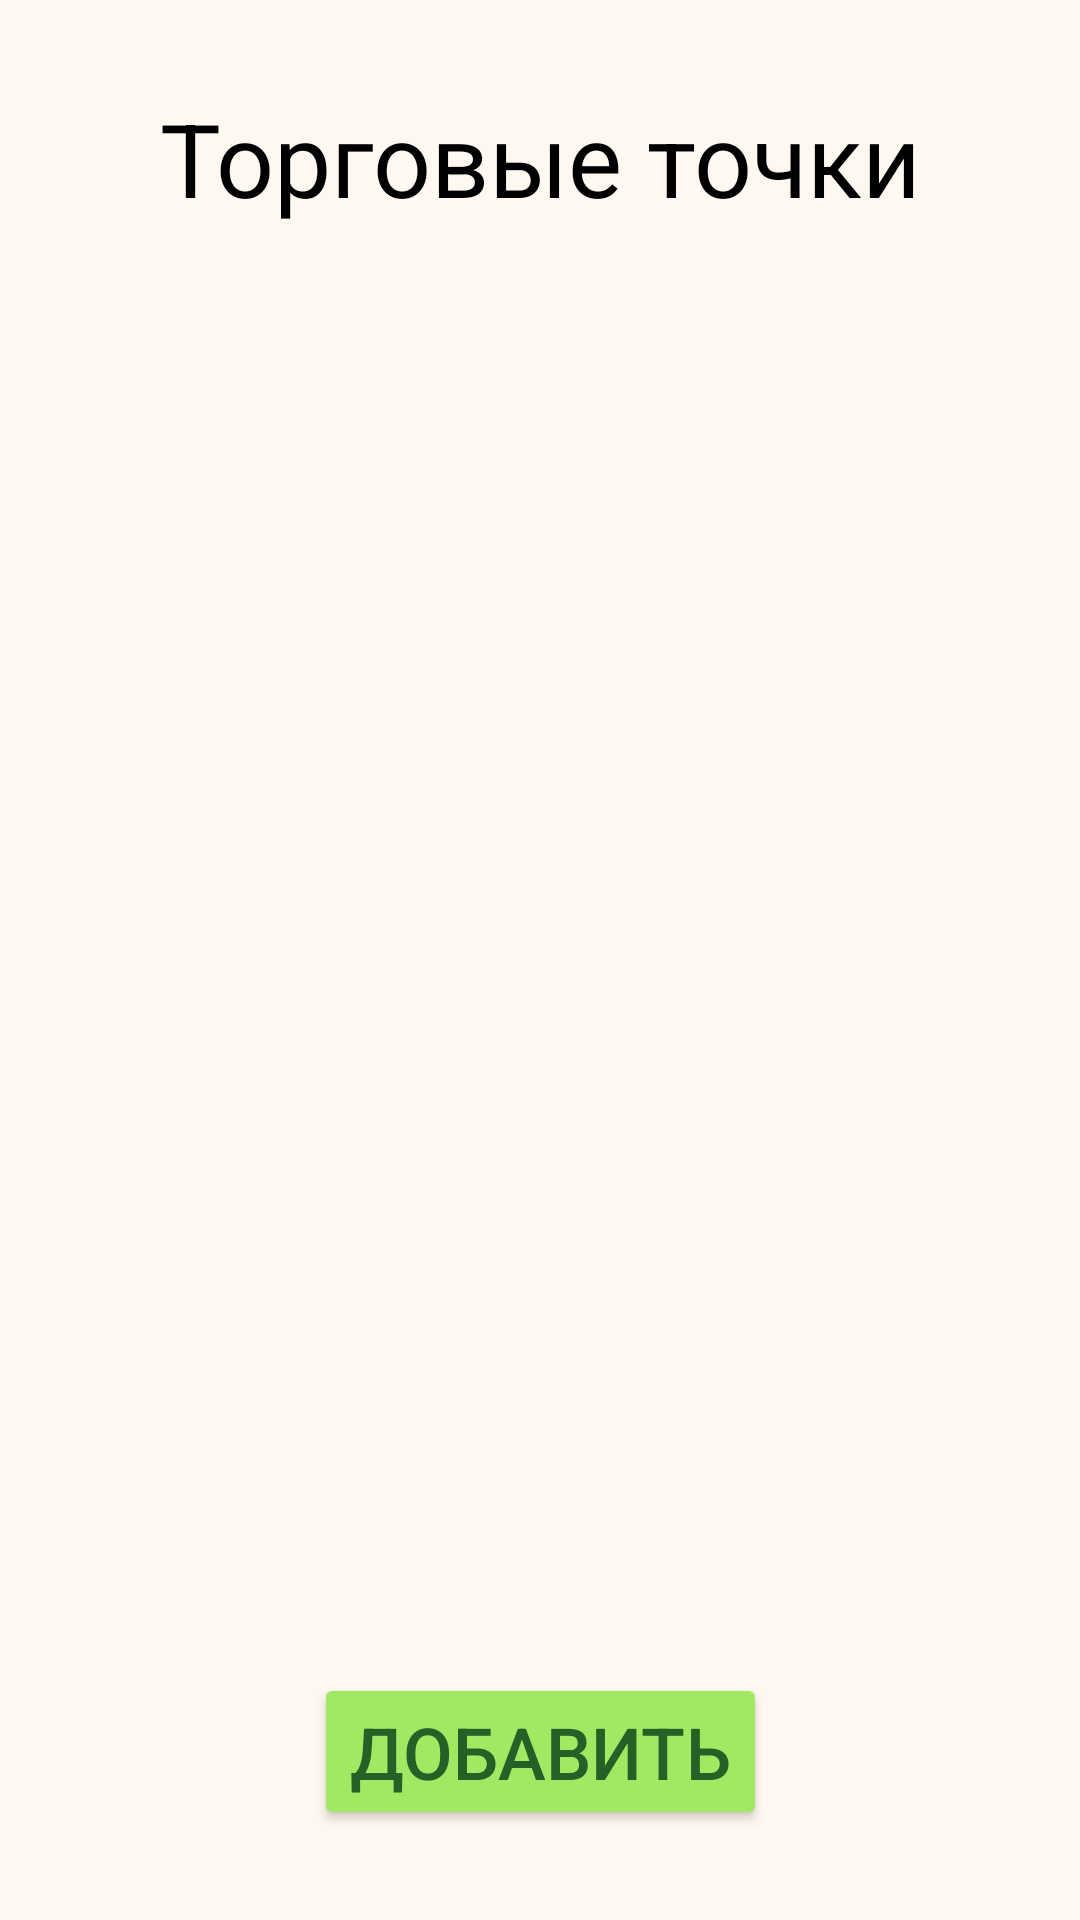

Produce the Android XML layout that renders to this screen, including the resource entries it uses.
<!-- AndroidManifest.xml: application theme Theme.FirstProject -->
<!-- res/layout/activity_trade_points.xml -->
<?xml version="1.0" encoding="utf-8"?>
<androidx.constraintlayout.widget.ConstraintLayout xmlns:android="http://schemas.android.com/apk/res/android"
    xmlns:app="http://schemas.android.com/apk/res-auto"
    xmlns:tools="http://schemas.android.com/tools"
    android:layout_width="match_parent"
    android:layout_height="match_parent"
    android:background="@color/my_background"
    tools:context=".tradepoints.TradePointsActivity">

    <TextView
        android:id="@+id/title"
        android:layout_width="wrap_content"
        android:layout_height="wrap_content"
        android:layout_marginTop="30dp"
        android:text="@string/trade_points"
        android:textColor="#000000"
        android:textSize="34sp"
        app:layout_constraintEnd_toEndOf="parent"
        app:layout_constraintStart_toStartOf="parent"
        app:layout_constraintTop_toTopOf="parent" />

    <androidx.recyclerview.widget.RecyclerView
        android:id="@+id/trade_points_list"
        android:layout_width="0dp"
        android:layout_height="0dp"
        android:layout_marginStart="20dp"
        android:layout_marginTop="20dp"
        android:layout_marginEnd="20dp"
        android:layout_marginBottom="20dp"
        app:layout_constraintBottom_toTopOf="@+id/addButton"
        app:layout_constraintEnd_toEndOf="parent"
        app:layout_constraintStart_toStartOf="parent"
        app:layout_constraintTop_toBottomOf="@+id/title" />

    <Button
        android:id="@+id/addButton"
        android:layout_width="wrap_content"
        android:layout_height="wrap_content"
        android:layout_marginBottom="30dp"
        android:backgroundTint="@color/green2"
        android:text="@string/add"
        android:textColor="@color/text_color"
        android:textSize="24sp"
        app:layout_constraintBottom_toBottomOf="parent"
        app:layout_constraintEnd_toEndOf="parent"
        app:layout_constraintStart_toStartOf="parent" />
</androidx.constraintlayout.widget.ConstraintLayout>
<!-- resources referenced by this layout -->
<resources>
  <color name="green2">#A1E863</color>
  <color name="my_background">#FFF8F1</color>
  <color name="text_color">#256127</color>
  <string name="add">Добавить</string>
  <string name="trade_points">Торговые точки</string>
  <style name="Theme.FirstProject" parent="Theme.MaterialComponents.DayNight.DarkActionBar">
          
          <item name="colorPrimary">@color/green1</item>
          <item name="colorPrimaryVariant">@color/green1</item>
          <item name="colorOnPrimary">@color/white</item>
          
          <item name="colorSecondary">@color/green1</item>
          <item name="colorSecondaryVariant">@color/green1</item>
          <item name="colorOnSecondary">@color/black</item>
          
          <item name="android:statusBarColor" tools:targetApi="l">?attr/colorPrimaryVariant</item>
          
      </style>
  <color name="green1">#4CAF50</color>
  <color name="white">#FFFFFF</color>
  <color name="black">#000000</color>
</resources>
